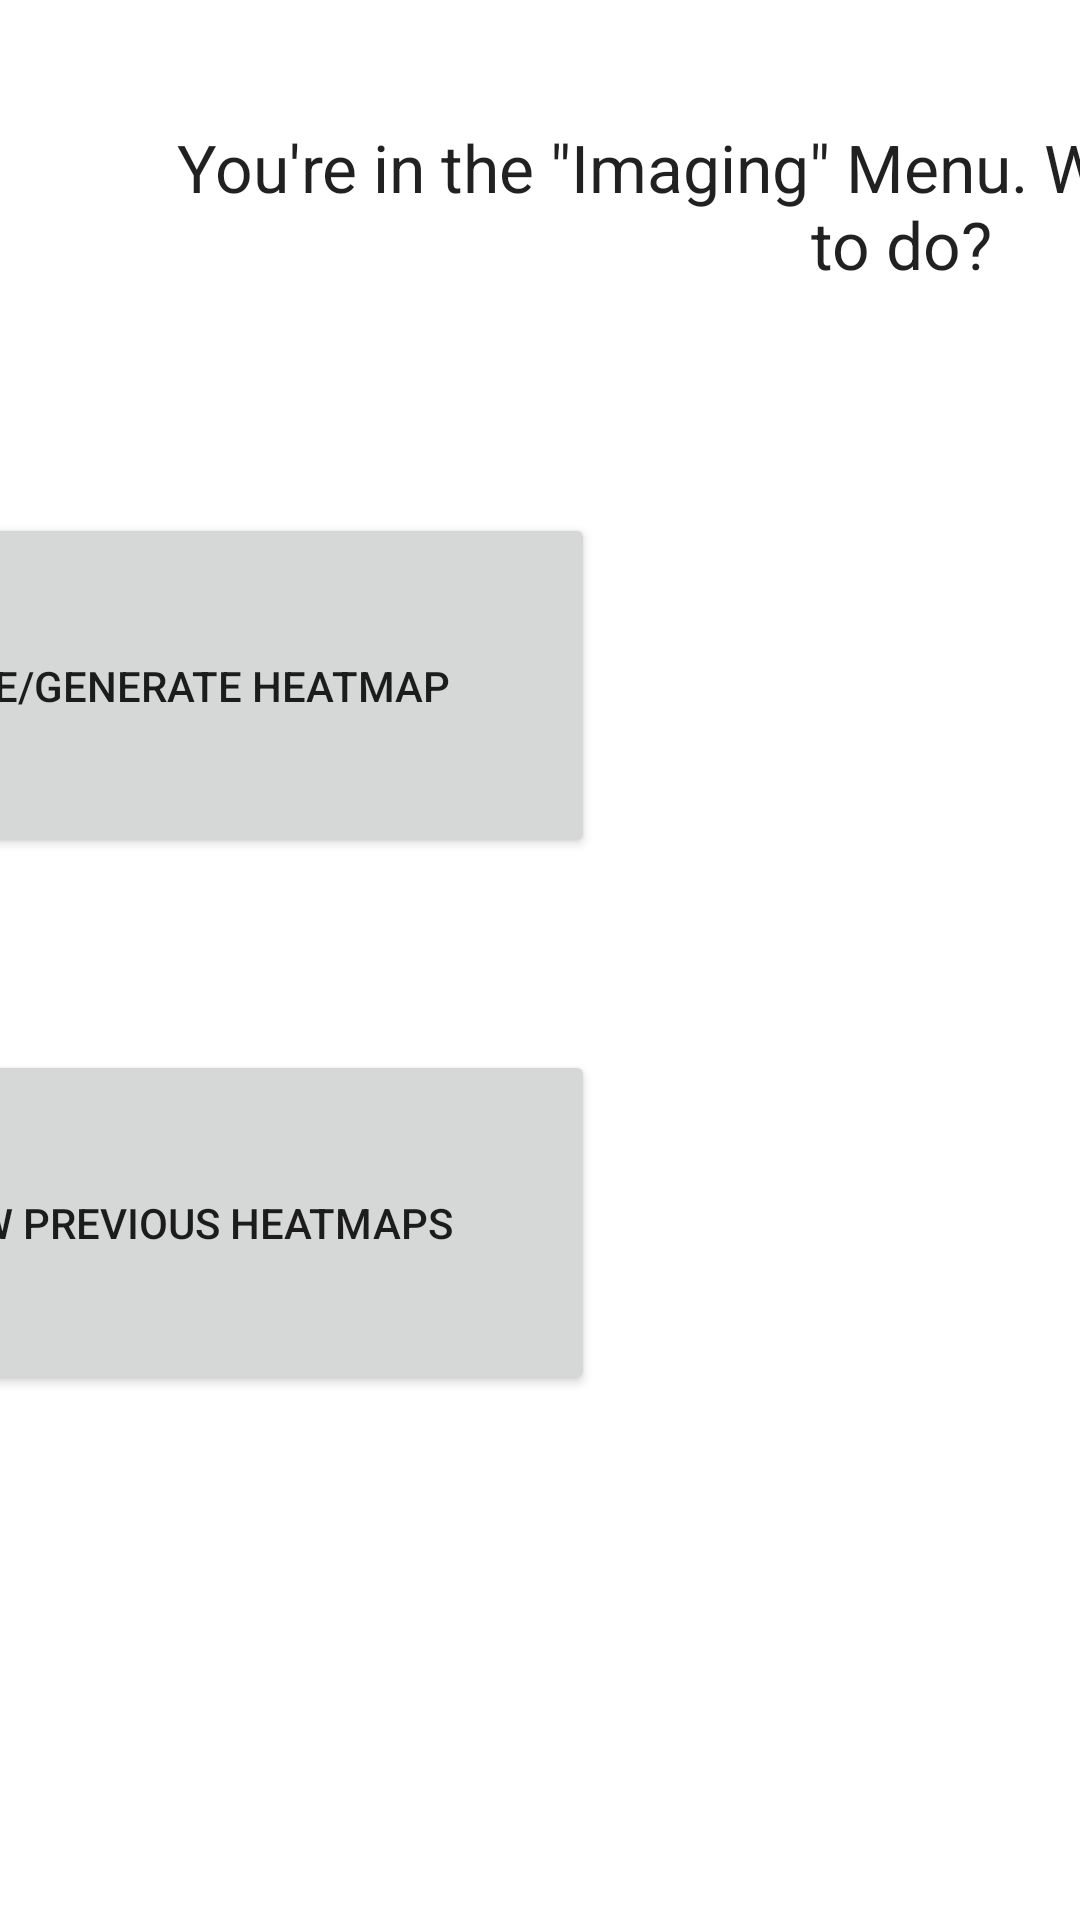

Layout XML and referenced resources for this Android screen:
<!-- AndroidManifest.xml: fallback theme Theme.MaterialComponents.DayNight.NoActionBar -->
<!-- res/layout/content_image_menu.xml -->
<?xml version="1.0" encoding="utf-8"?>
<android.support.constraint.ConstraintLayout xmlns:android="http://schemas.android.com/apk/res/android"
    xmlns:app="http://schemas.android.com/apk/res-auto"
    xmlns:tools="http://schemas.android.com/tools"
    android:layout_width="match_parent"
    android:layout_height="match_parent">

    <Button
        android:id="@+id/PrevImageButton"
        android:layout_width="275dp"
        android:layout_height="115dp"
        android:layout_marginEnd="162dp"
        android:layout_marginTop="64dp"
        android:text="View Previous Heatmaps"
        app:layout_constraintEnd_toEndOf="parent"
        app:layout_constraintTop_toBottomOf="@+id/HeatmapGenButton" />

    <TextView
        android:id="@+id/textView4"
        android:layout_width="505dp"
        android:layout_height="50dp"
        android:layout_marginStart="48dp"
        android:layout_marginTop="41dp"
        android:layout_weight="1"
        android:gravity="center"
        android:text="You're in the &quot;Imaging&quot; Menu. What would you like to do?"
        android:textAppearance="@style/TextAppearance.AppCompat.Large"
        app:layout_constraintStart_toStartOf="parent"
        app:layout_constraintTop_toTopOf="parent" />

    <Button
        android:id="@+id/HeatmapGenButton"
        android:layout_width="275dp"
        android:layout_height="115dp"
        android:layout_marginEnd="162dp"
        android:layout_marginTop="80dp"
        android:text="Take/Generate Heatmap"
        app:layout_constraintEnd_toEndOf="parent"
        app:layout_constraintTop_toBottomOf="@+id/textView4" />
</android.support.constraint.ConstraintLayout>
<!-- resources referenced by this layout -->
<resources>

</resources>
